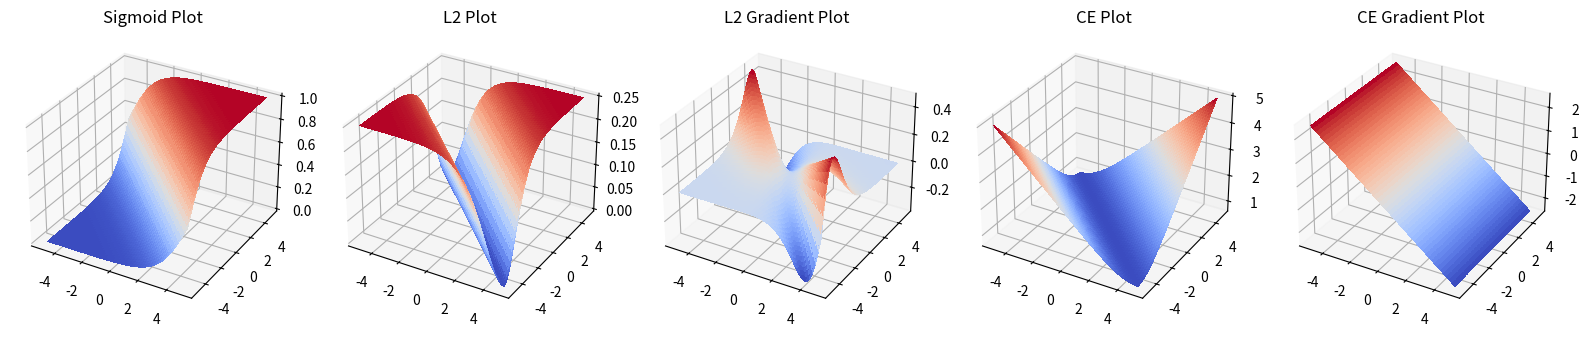

The matplotlib source for this figure:
import numpy as np

from mpl_toolkits.mplot3d import Axes3D
import matplotlib.pyplot as plt
from matplotlib import cm

def plot():
	weights = np.arange(-5, 5, 0.01)
	bias = np.arange(-5, 5, 0.01)

	W, B = np.meshgrid(weights, bias)

	power = -1.0 * (W + B)
	Ypred = 1.0 + np.exp(power)
	Ypred = 1.0 / Ypred
	Yexp = np.tile(0.5, Ypred.shape)

	Ydiff = Ypred - Yexp

	L2_Gradient = 2.0 * W * Ydiff * (1.0 - Ypred) * Ypred

	L2_Loss = Ydiff * Ydiff
	CE_Loss = -1.0 * (Yexp * np.log(Ypred) + (1.0 - Yexp) * np.log(1.0 - Ypred))

	# CE_Gradient = W * (Yexp * (Ypred - 1) + Ypred * (Yexp - 1))
	CE_Gradient = ((-1.0 * Yexp / Ypred) + ((Yexp - 1) / (1 - Ypred))) * W * (1 - Ypred) * Ypred

	fig = plt.figure(figsize=plt.figaspect(0.2))

	ax = fig.add_subplot(1, 5, 1, projection='3d')
	ax.plot_surface(W, B, Ypred, cmap=cm.coolwarm, linewidth=0, antialiased=False)
	ax.set_title('Sigmoid Plot')

	ax = fig.add_subplot(1, 5, 2, projection='3d')
	ax.plot_surface(W, B, L2_Loss, cmap=cm.coolwarm, linewidth=0, antialiased=False)
	ax.set_title('L2 Plot')

	ax = fig.add_subplot(1, 5, 3, projection='3d')
	ax.plot_surface(W, B, L2_Gradient, cmap=cm.coolwarm, linewidth=0, antialiased=False)
	ax.set_title('L2 Gradient Plot')

	ax = fig.add_subplot(1, 5, 4, projection='3d')
	ax.plot_surface(W, B, CE_Loss, cmap=cm.coolwarm, linewidth=0, antialiased=False)
	ax.set_title('CE Plot')

	ax = fig.add_subplot(1, 5, 5, projection='3d')
	ax.plot_surface(W, B, CE_Gradient, cmap=cm.coolwarm, linewidth=0, antialiased=False)
	ax.set_title('CE Gradient Plot')

	fig.tight_layout()
	plt.show()


plot()